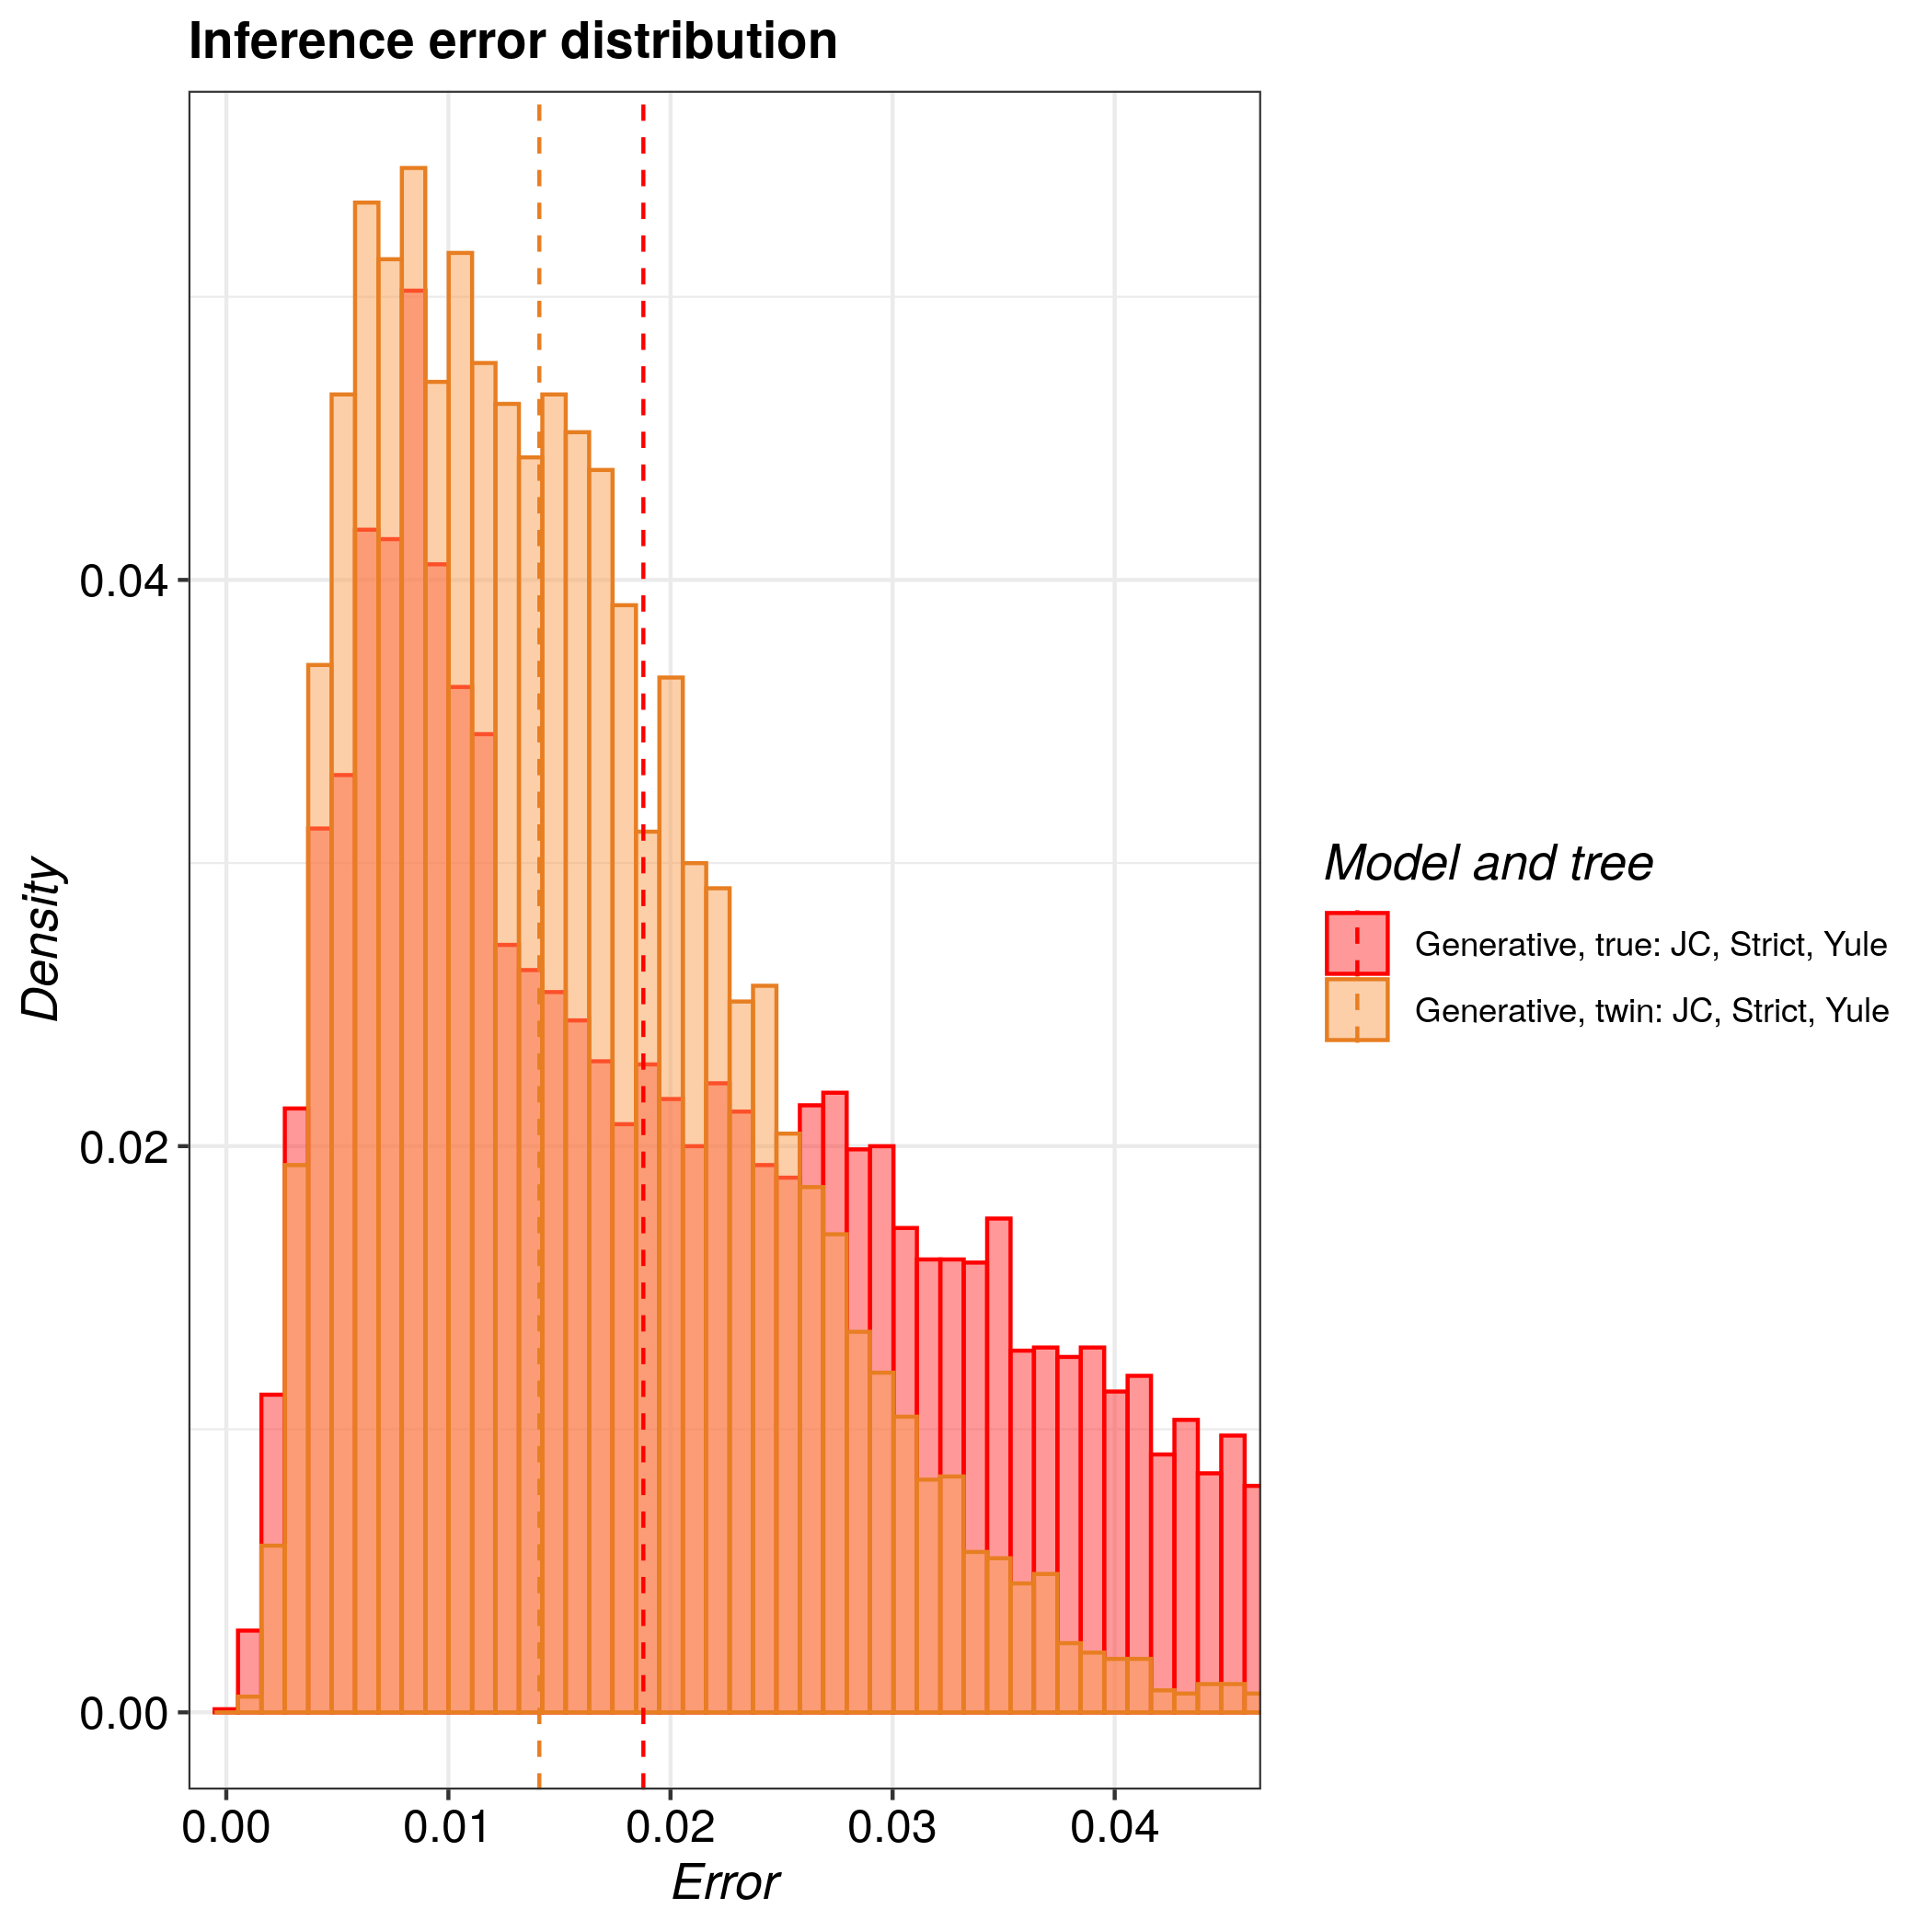

The data file committed next to this chart (first rows):
tree, inference_model, inference_model_weight, site_model, clock_model, tree_prior, error_1, error_2, error_3, error_4, error_5, error_6, error_7, error_8, error_9, error_10, error_11, error_12, error_13, error_14, error_15, error_16, error_17, error_18
true, generative, NA, JC69, strict, yule, 0.006118, 0.0461, 0.05228, 0.01453, 0.005162, 0.01011, 0.01434, 0.03195, 0.01896, 0.03637, 0.04262, 0.007225, 0.04027, 0.009401, 0.007343, 0.01674, 0.005185, 0.01532
twin, generative, NA, JC69, strict, yule, 0.008543, 0.008589, 0.01591, 0.01038, 0.02841, 0.006911, 0.01006, 0.007635, 0.006602, 0.02348, 0.02589, 0.007789, 0.02822, 0.01418, 0.02281, 0.02552, 0.007794, 0.008181
